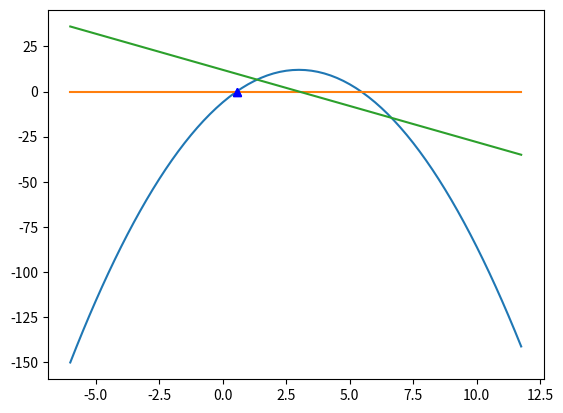

The script that saved this image: (Note: this script raises an exception after producing the figure.)
  # -*- coding: utf-8 -*-
"""
Created on Wed Sep 27 10:49:40 2023

[redacted]
"""

import numpy as np
import matplotlib.pylab as plt


x=np.arange(-6.0, 12, 0.25)

a = -2
b = 12
c = -6

def quadf(x): return a*(x**2) + b*x + c
def quadfderiv(x): return 2 * a * x + b


x1 = -2
x2 = 7

def init(e1, e2):
    if quadf(e1)*quadf(e2)>0:
        print("values correctly initialised")
    else:
        print('pick new values')
        

tol =[10**-10, 10**-9, 10**-8, 10**-7, 10**-6, 10**-5, 10**-4, 10**-3, 10**-2, 10**-1, 1]
roots1=[]
Nsteps1=[]
Nsteps2=[]
yvalues=[]
roots2=[]
def NRapprox(d1, d2):
    
    for c in tol:
        nsteps1 = 0
        nsteps2 = 0
        x1 = d1
        while abs(quadf(x1)) > c:
            x1 = x1 - (quadf(x1)/quadfderiv(x1))
            nsteps1 += 1
        roots1.append(x1)
        Nsteps1.append(nsteps1)
        yvalues.append(quadf(x1))
        #secondroot approximation starts on other side of maxima
        x2 = d2
        while abs(quadf(x2)) > c:
            x2 = x2 - (quadf(x2)/quadfderiv(x2))
            nsteps2 += 1
        roots2.append(x2)
        Nsteps2.append(nsteps2)

init(x1, x2)
NRapprox(-2, 7)
print(roots1)
print(Nsteps1)
print(yvalues)
#The below plot shows the quadratic function
plt.figure()
plt.plot(x, quadf(x))
plt.plot(x, 0.0 * x)
plt.plot(roots1[0], quadf(roots1[0]), 'b^')
plt.plot(roots1[1], quadf(roots1[1]), 'b^')
plt.plot(x, quadfderiv(x))
plt.savefig('/home/<user>/Documents/SF Lab Plots/Lab1 Plots/quadratic_graph_Ex2.pdf')
plt.show()
plt.close()


font = {'fontname':'serif', 'size':12}
plt.figure()
plt.ylim(0, 38)
plt.xlim(0, -10)
plt.title('Method 2', fontdict=font)
plt.xlabel('Log10(tolerance)', fontdict=font)
plt.ylabel('Number of steps', fontdict=font)
plt.plot(np.log10(tol), Nsteps1)
plt.plot(np.log10(tol), Nsteps1, 'bo')
plt.savefig('/home/<user>/Documents/SF Lab Plots/Lab1 Plots/Tol_vs_steps_Ex2.pdf')
plt.show()
plt.close()
